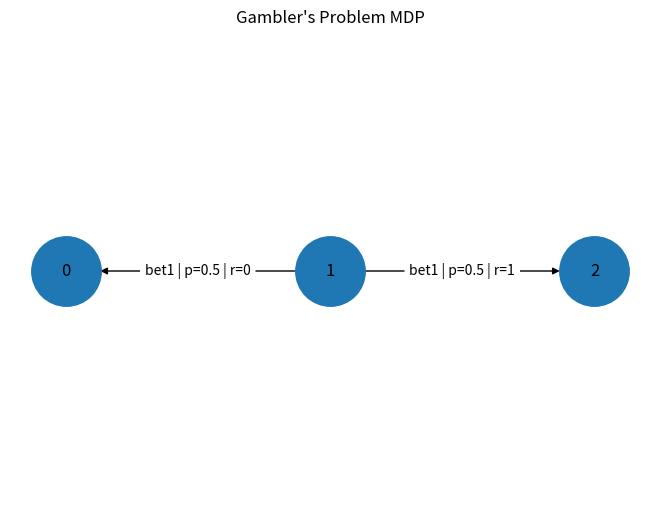

This figure's Python source:
import networkx as nx
import matplotlib.pyplot as plt

states = [0,1,2]
p = 0.5  # win prob

G = nx.MultiDiGraph()
for s in states:
    G.add_node(str(s))

# Only state 1 has action
G.add_edge("1","2",label="bet1 | p=0.5 | r=1")
G.add_edge("1","0",label="bet1 | p=0.5 | r=0")

pos = {"0":(0,0),"1":(1,0),"2":(2,0)}
nx.draw(G,pos,with_labels=True,node_size=2500)
nx.draw_networkx_edge_labels(
    G,pos,
    edge_labels={(u,v,k):d["label"] for u,v,k,d in G.edges(keys=True,data=True)}
)
plt.title("Gambler's Problem MDP")
plt.axis("off")
plt.show()
